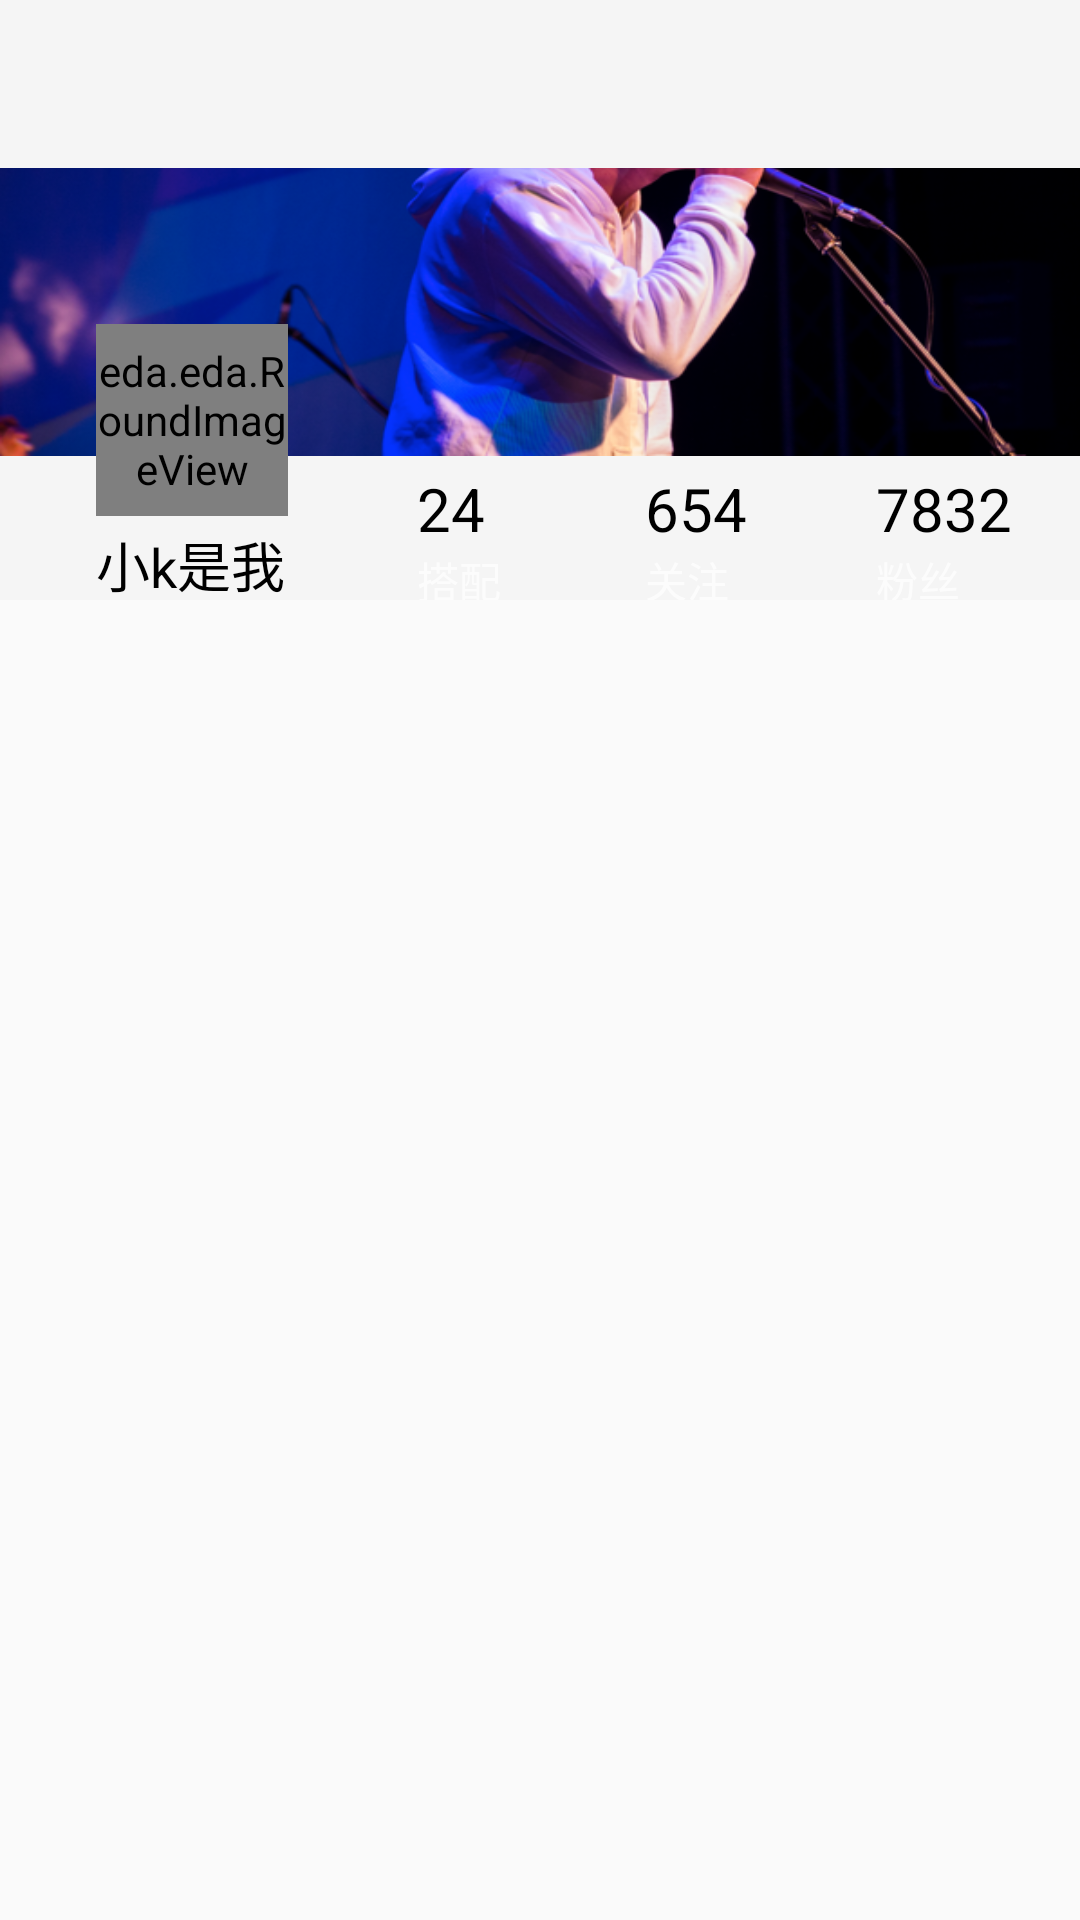

Here is an Android app screen rendered from its layout file. Give the layout XML and the strings, colors and styles it references.
<!-- AndroidManifest.xml: application theme AppTheme -->
<!-- res/layout/activity_me.xml -->
<?xml version="1.0" encoding="utf-8"?>
<LinearLayout xmlns:android="http://schemas.android.com/apk/res/android"
    xmlns:app="http://schemas.android.com/apk/res-auto"
    xmlns:imagecontrol="http://schemas.android.com/tools"
    android:orientation="vertical"
    android:layout_width="match_parent"
    android:layout_height="match_parent">

    <android.support.design.widget.AppBarLayout
        android:id="@+id/appbar"
        android:layout_width="match_parent"
        android:layout_height="@dimen/detail_backdrop_height"
        android:theme="@style/ThemeOverlay.AppCompat.Dark.ActionBar">

        <android.support.design.widget.CollapsingToolbarLayout
            android:id="@+id/collapsing_toolbar"
            android:layout_width="match_parent"
            android:layout_height="match_parent"
            app:layout_scrollFlags="scroll|exitUntilCollapsed">


            <AbsoluteLayout
                android:layout_width="wrap_content"
                android:layout_height="wrap_content"
                android:layout_weight="0.03">



                <ImageView
                    android:layout_width="wrap_content"
                    android:layout_height="152dp"

                    android:background="@mipmap/background"
                    android:scaleType="center"
                    android:gravity="start"
                    android:orientation="vertical"

                    android:theme="@style/AppTheme"
                    android:id="@+id/imageView" />


                <eda.eda.RoundImageView
                    android:id="@+id/profile_image"
                    android:layout_width="64dp"
                    android:layout_height="64dp"
                    android:src="@mipmap/profile"
                    imagecontrol:border_outside_color="@color/background_white"
                    imagecontrol:border_thickness="1dp"


                    android:layout_marginLeft="46dp"
                    android:layout_marginStart="46dp"
                    android:layout_alignParentBottom="true"
                    android:layout_alignParentLeft="true"
                    android:layout_alignParentStart="true"
                    android:layout_x="32dp"
                    android:layout_y="108dp" />

                
                
                


                <TextView
                    android:layout_width="wrap_content"
                    android:layout_height="wrap_content"
                    android:text="小k是我"
                    android:textColor="#000"
                    android:id="@+id/textView"
                    android:layout_x="32dp"
                    android:layout_y="175dp"
                    android:layout_below="@+id/profile_image"
                    android:textSize="@dimen/personal_name_size"
                    />


                <LinearLayout
                    android:layout_width="229dp"
                    android:layout_height="45dp"
                    android:orientation="horizontal"
                    android:layout_x="139dp"
                    android:layout_y="156dp"
                    android:weightSum="1">


                    <LinearLayout
                        android:id="@+id/personal_showNUM"
                        android:layout_width="wrap_content"
                        android:layout_height="60dp"
                        android:orientation="vertical"
                        android:clickable="true"
                        android:layout_x="137dp"
                        android:layout_y="153dp"
                        android:layout_weight="0.46">

                        <TextView
                            android:layout_width="wrap_content"
                            android:layout_height="wrap_content"
                            android:text="24"
                            android:textSize="@dimen/personal_SFF_size"
                            android:textColor="#000"/>
                        <TextView
                            android:layout_width="wrap_content"
                            android:layout_height="wrap_content"
                            android:text="搭配"
                            />

                    </LinearLayout>

                    <LinearLayout
                        android:id="@+id/personal_focusNUM"
                        android:layout_width="38dp"
                        android:layout_height="58dp"
                        android:orientation="vertical"
                        android:clickable="true"
                        android:layout_x="221dp"
                        android:layout_y="151dp"
                        android:layout_weight="0.37">
                        <TextView
                            android:layout_width="wrap_content"
                            android:layout_height="wrap_content"
                            android:textSize="@dimen/personal_SFF_size"
                            android:text="654"
                            android:textColor="#000"/>
                        <TextView
                            android:layout_width="wrap_content"
                            android:layout_height="wrap_content"
                            android:text="关注"
                            />

                    </LinearLayout>

                    <LinearLayout
                        android:id="@+id/personal_fansNUM"
                        android:layout_width="58dp"
                        android:layout_height="49dp"
                        android:orientation="vertical"
                        android:clickable="true"
                        android:layout_x="306dp"
                        android:layout_y="154dp">
                        <TextView
                            android:layout_width="wrap_content"
                            android:layout_height="wrap_content"
                            android:textSize="@dimen/personal_SFF_size"
                            android:text="7832"
                            android:textColor="#000"/>
                        <TextView
                            android:layout_width="wrap_content"
                            android:layout_height="wrap_content"
                            android:text="粉丝"
                            />

                    </LinearLayout>

                </LinearLayout>


                <Button
                    android:layout_width="228dp"
                    android:layout_height="wrap_content"
                    android:text="编辑个人资料"

                    android:id="@+id/personal_data_btn"
                    android:layout_gravity="center_horizontal"
                    android:layout_x="125dp"
                    android:layout_y="202dp" />

            </AbsoluteLayout>

            <android.support.v7.widget.Toolbar
                android:id="@+id/metoolbar"
                android:layout_width="match_parent"
                android:layout_height="?attr/actionBarSize"
                android:background="?attr/colorPrimary"
                app:layout_collapseMode="pin"/>

            <android.support.design.widget.TabLayout
                android:id="@+id/tabLayout"
                android:scrollbars="horizontal"
                android:layout_below="@+id/metoolbar"
                android:layout_width="match_parent"
                android:layout_height="wrap_content"
                android:background="?attr/colorPrimary" />

        </android.support.design.widget.CollapsingToolbarLayout>
    </android.support.design.widget.AppBarLayout>

</LinearLayout>
<!-- resources referenced by this layout -->
<resources>
  <color name="background_white">#ffffff</color>
  <dimen name="detail_backdrop_height">200dp</dimen>
  <dimen name="personal_SFF_size">20dp</dimen>
  <dimen name="personal_name_size">18dp</dimen>
  <!-- mipmap background: png bitmap (mipmap, 265435 bytes) -->
  <!-- mipmap profile: png bitmap (mipmap, 18959 bytes) -->
  <style name="AppTheme" parent="AppBaseTheme">
          <item name="colorPrimary">@color/style_color_primary</item>
          <item name="colorPrimaryDark">@color/style_color_primary_dark</item>
          <item name="colorAccent">@color/style_color_accent</item>
  
      </style>
  <style name="AppBaseTheme" parent="Theme.AppCompat.Light.NoActionBar">
      </style>
  <color name="style_color_primary">#F5F5F5</color>
  <color name="style_color_primary_dark">#9E9E9E</color>
  <color name="style_color_accent">#607D8B</color>
</resources>
